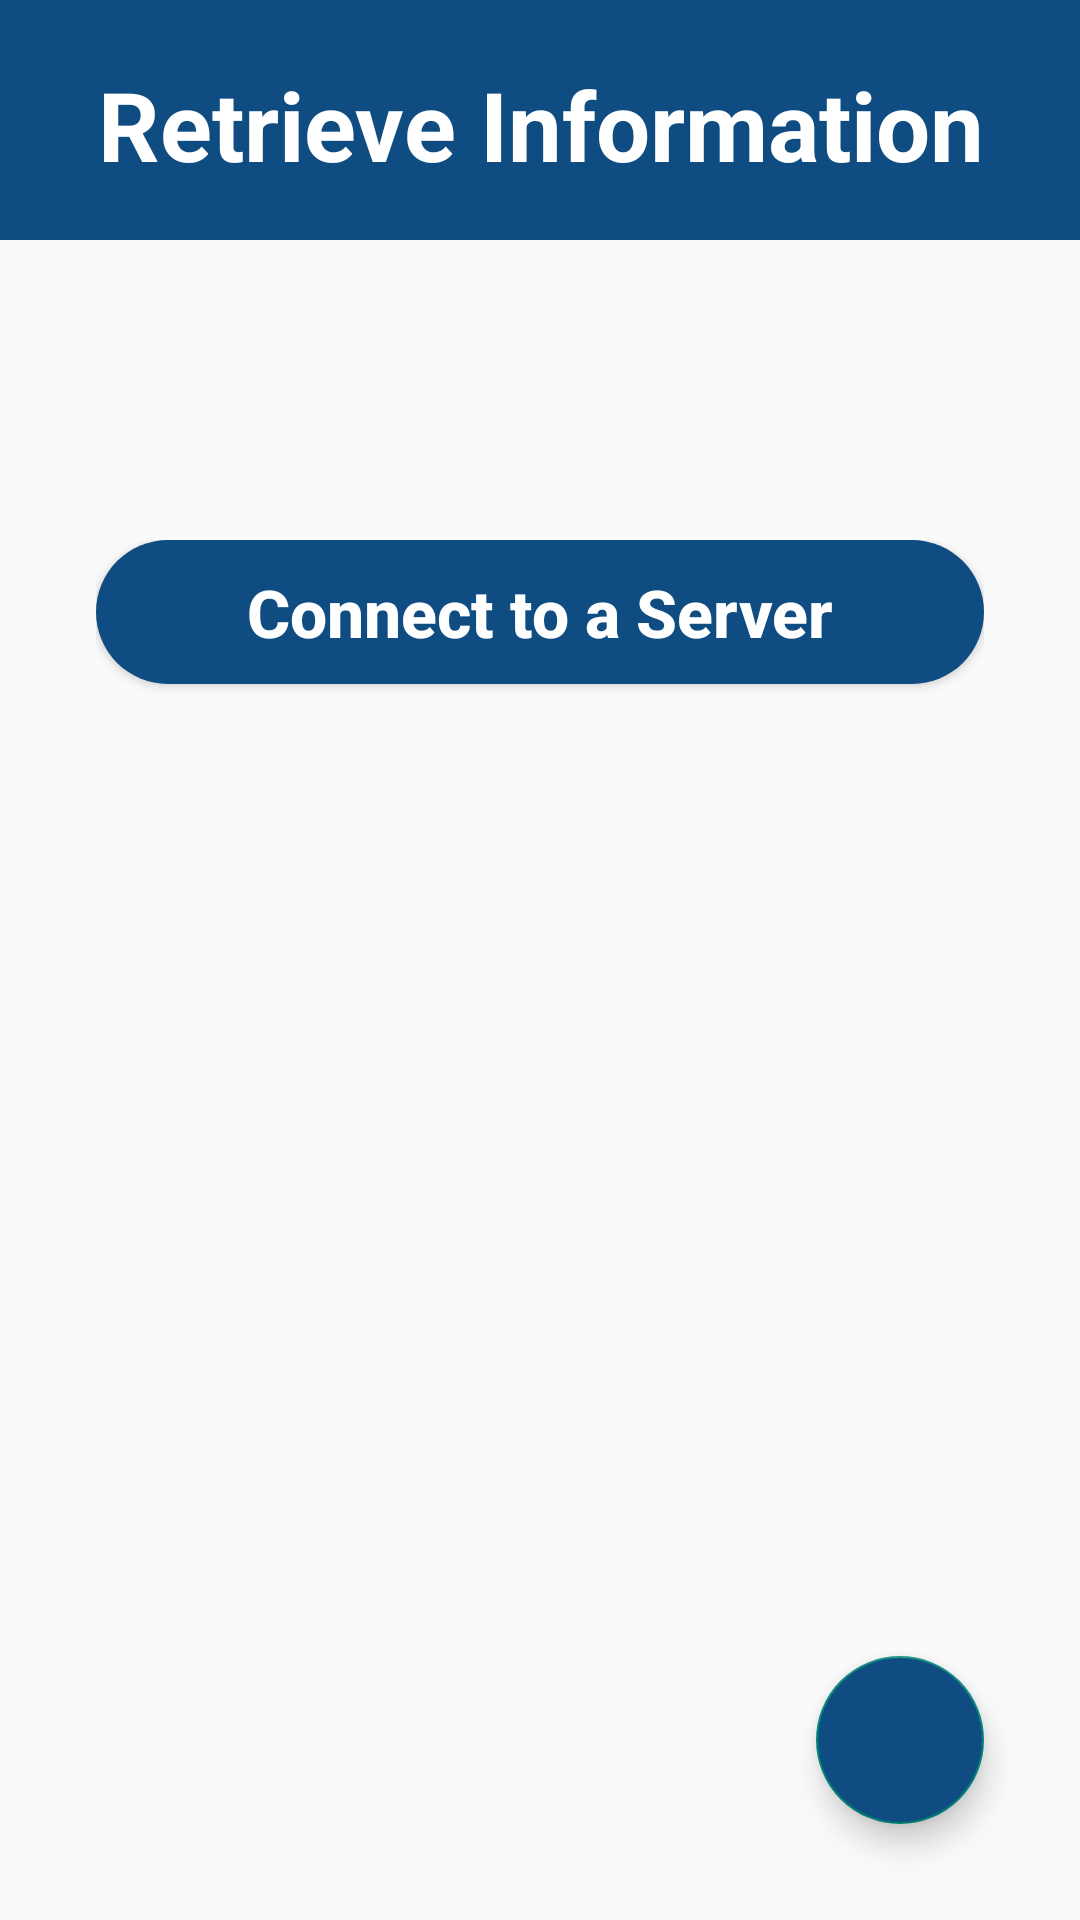

Here is an Android app screen rendered from its layout file. Give the layout XML and the strings, colors and styles it references.
<!-- AndroidManifest.xml: application theme Theme.MICN -->
<!-- res/layout/activity_retrieve_info.xml -->
<?xml version="1.0" encoding="utf-8"?>
<androidx.constraintlayout.widget.ConstraintLayout xmlns:android="http://schemas.android.com/apk/res/android"
    xmlns:app="http://schemas.android.com/apk/res-auto"
    xmlns:tools="http://schemas.android.com/tools"
    android:layout_width="match_parent"
    android:layout_height="match_parent"
    tools:context=".UI.retrieveInfo">

    <View
        android:id="@+id/view7"
        android:layout_width="match_parent"
        android:layout_height="80dp"
        android:background="@color/Pantoneblue"
        app:layout_constraintEnd_toEndOf="parent"
        app:layout_constraintStart_toStartOf="parent"
        app:layout_constraintTop_toTopOf="parent" />

    <TextView
        android:layout_width="wrap_content"
        android:layout_height="wrap_content"
        android:layout_marginTop="20dp"
        android:gravity="center_horizontal"
        android:text="Retrieve Information"
        android:textAlignment="center"
        android:textAllCaps="false"
        android:textColor="@color/white"
        android:textSize="32sp"
        android:textStyle="bold"
        app:layout_constraintEnd_toEndOf="@+id/view7"
        app:layout_constraintStart_toStartOf="@id/view7"
        app:layout_constraintTop_toTopOf="@+id/view7" />

    <LinearLayout
        android:id="@+id/linearLayout3"
        android:layout_width="match_parent"
        android:layout_height="wrap_content"
        android:layout_marginLeft="32dp"
        android:layout_marginTop="100dp"
        android:layout_marginRight="32dp"
        android:orientation="vertical"
        app:layout_constraintLeft_toLeftOf="parent"
        app:layout_constraintRight_toRightOf="parent"
        app:layout_constraintTop_toBottomOf="@+id/view7">

        <Button
            android:id="@+id/connectServer_btn"
            android:layout_width="match_parent"
            android:layout_height="wrap_content"
            android:background="@drawable/round_pantoneblue_btn"
            android:text="Connect to a Server"
            android:textAllCaps="false"
            android:textColor="@color/white"
            android:textSize="22sp"
            android:textStyle="bold" />

        <TextView
            android:id="@+id/connectServer_tV"
            android:layout_width="match_parent"
            android:layout_height="wrap_content"
            android:layout_gravity="center"
            android:layout_marginTop="60dp"
            android:text="Connected with Server {Type Of PC}"
            android:textAlignment="center"
            android:textColor="@color/Pantoneblue"
            android:textSize="15sp"
            android:textStyle="bold"
            android:visibility="invisible" />


        <Button
            android:id="@+id/contents_btn"
            android:layout_width="match_parent"
            android:layout_height="wrap_content"
            android:layout_marginLeft="32dp"
            android:layout_marginTop="80dp"
            android:layout_marginRight="32dp"
            android:background="@drawable/round_warmtone_btn"
            android:text="Show All Contents"
            android:textAllCaps="false"
            android:textColor="@color/white"
            android:textSize="18sp"
            android:textStyle="bold"
            android:visibility="invisible" />

    </LinearLayout>


    <com.google.android.material.floatingactionbutton.FloatingActionButton
        android:id="@+id/moveBack_btn"
        android:layout_width="wrap_content"
        android:layout_height="wrap_content"
        android:layout_marginEnd="32dp"
        android:layout_marginRight="32dp"
        android:layout_marginBottom="32dp"
        android:clickable="true"
        android:focusable="true"
        android:tint="@color/white"
        android:backgroundTint="@color/Pantoneblue"
        app:srcCompat="@drawable/ic_back"
        app:layout_constraintBottom_toBottomOf="parent"
        app:layout_constraintEnd_toEndOf="parent"
        tools:ignore="VectorDrawableCompat" />

</androidx.constraintlayout.widget.ConstraintLayout>
<!-- resources referenced by this layout -->
<resources>
  <color name="Pantoneblue">#0f4c81</color>
  <color name="white">#ffffff</color>
  <!-- drawable round_pantoneblue_btn (drawable) -->
  <?xml version="1.0" encoding="utf-8"?>
  <shape android:shape="rectangle" xmlns:android="http://schemas.android.com/apk/res/android">
      <solid android:color="@color/Pantoneblue"/>
      <corners android:radius="100dp"/>
  
  </shape>
  <!-- drawable round_warmtone_btn (drawable) -->
  <?xml version="1.0" encoding="utf-8"?>
  <shape android:shape="rectangle" xmlns:android="http://schemas.android.com/apk/res/android">
      <solid android:color="@color/warmtone"/>
      <corners android:radius="100dp"/>
  
  </shape>
  <style name="Theme.MICN" parent="Theme.AppCompat.Light.NoActionBar">
          <item name="colorOnPrimary">@color/white</item>
          <item name="android:statusBarColor" tools:targetApi="l">?attr/colorPrimaryVariant</item>
      </style>
  <color name="warmtone">#ec9787</color>
</resources>
